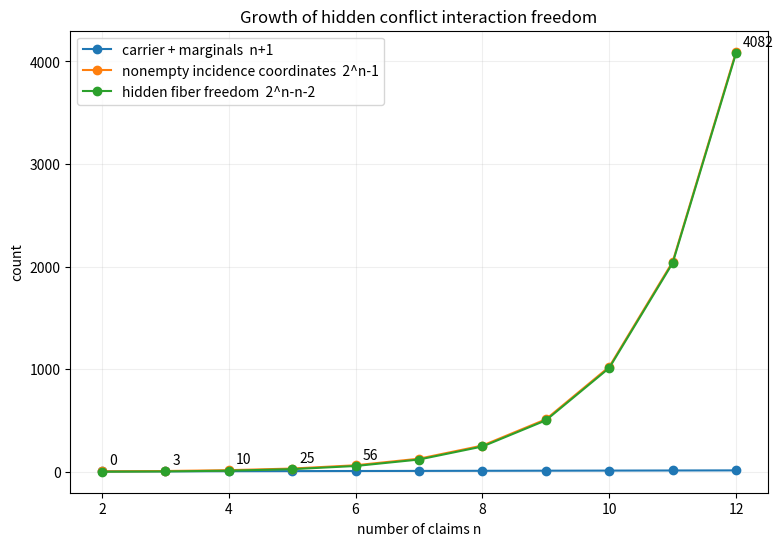

Recreate this plot in Python.
from __future__ import annotations

import argparse
from pathlib import Path

import matplotlib.pyplot as plt


def hidden_freedom(n: int) -> int:
    return 2**n - n - 2


def main() -> None:
    parser = argparse.ArgumentParser(
        description="Plot visible constraints against full and hidden conflict structure."
    )
    parser.add_argument("--max-n", type=int, default=12, help="largest arity to display")
    parser.add_argument("--save", type=Path, help="save the figure instead of only showing it")
    args = parser.parse_args()

    if args.max_n < 2:
        raise SystemExit("--max-n must be at least 2")

    ns = list(range(2, args.max_n + 1))
    visible = [n + 1 for n in ns]
    full = [2**n - 1 for n in ns]
    hidden = [hidden_freedom(n) for n in ns]

    fig, ax = plt.subplots(figsize=(9, 6))
    ax.plot(ns, visible, marker="o", label="carrier + marginals  n+1")
    ax.plot(ns, full, marker="o", label="nonempty incidence coordinates  2^n-1")
    ax.plot(ns, hidden, marker="o", label="hidden fiber freedom  2^n-n-2")

    for n, value in zip(ns, hidden):
        if n <= 6 or n == args.max_n:
            ax.annotate(str(value), (n, value), xytext=(5, 5), textcoords="offset points")

    ax.set_xlabel("number of claims n")
    ax.set_ylabel("count")
    ax.set_title("Growth of hidden conflict interaction freedom")
    ax.grid(alpha=0.2)
    ax.legend()

    if args.save:
        args.save.parent.mkdir(parents=True, exist_ok=True)
        fig.savefig(args.save, bbox_inches="tight", dpi=180)
    else:
        plt.show()


if __name__ == "__main__":
    main()
